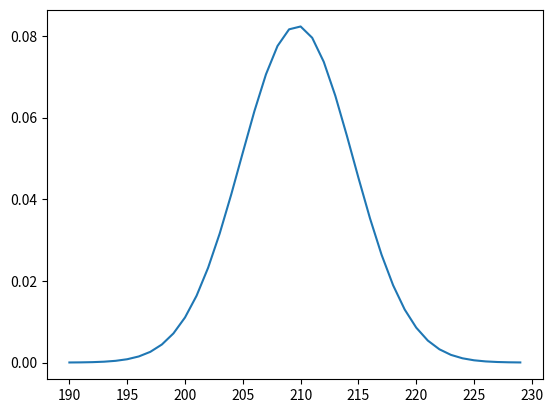

This chart was generated by the following Python code:
#----1---+----2----+----3----+----4----+----5----+----6----+----7----+----8----+
import math
import matplotlib.pyplot as plt

# ガウス分布
def p(z, mu = 209.7, dev = 23.4):
    return math.exp(-(z -mu)**2 / (2*dev))/math.sqrt(2*math.pi*dev)

# グラフの描画
zs = range(190, 230)
ys = [p(z) for z in zs]

plt.plot(zs, ys)
plt.show()